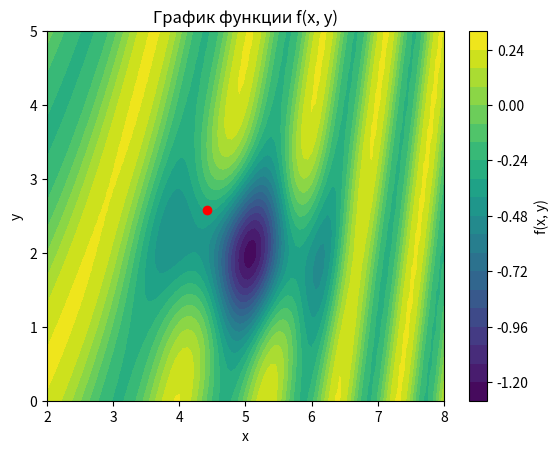

Source code (Python):
import numpy as np
import matplotlib.pyplot as plt

def f(x, y):
    return 1/4 * np.sin(0.5 * x**2 - y) - np.exp(-((x-5)**2 + (y-2)**2))

x = np.linspace(2, 8, 100)
y = np.linspace(0, 5, 100)
X, Y = np.meshgrid(x, y)
Z = f(X, Y)

plt.figure()
plt.contourf(X, Y, Z, levels=20, cmap='viridis')
plt.colorbar(label='f(x, y)')
plt.xlabel('x')
plt.ylabel('y')
plt.title('График функции f(x, y)')
# Определение минимума функции с точностью до десятых
min_x, min_y = np.unravel_index(np.argmin(Z), Z.shape)
min_val = np.min(Z)
min_x_val = x[min_x]
min_y_val = y[min_y]

plt.scatter(min_x_val, min_y_val, color='red')
plt.show()
